Run: headless pygame with SDL's dummy video driver; simulated clock (each Clock.tick advances the game by its frame time, no real sleeping); random seed 0; keys injected as events and as key.get_pressed() state; no mouse input.
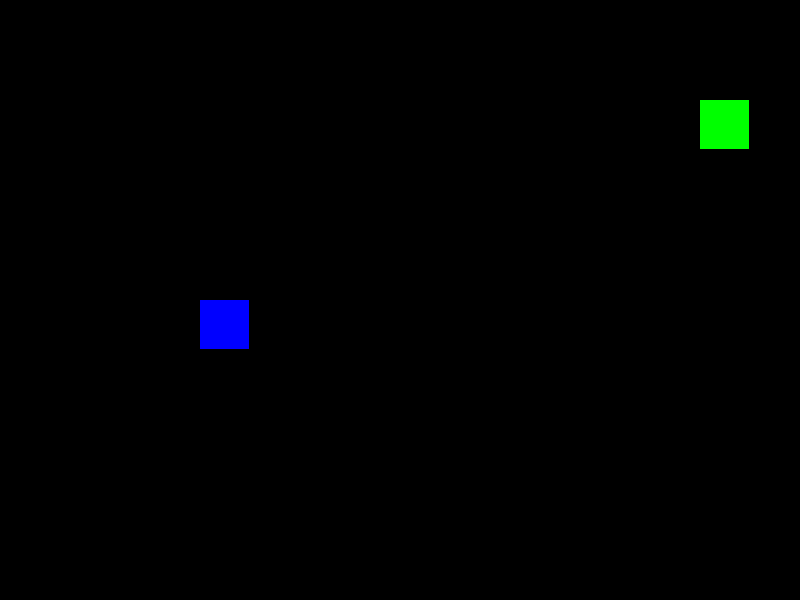
Frame 1 of 4 · flips 1–60 · no input
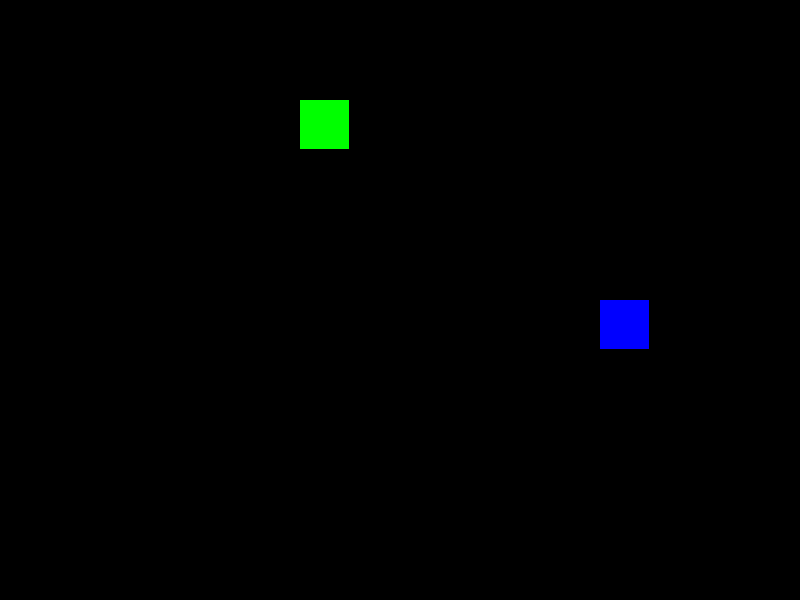
Frame 2 of 4 · flips 61–180 · tapped SPACE, RETURN · held RIGHT (→), D
Frame 3 of 4 · flips 181–300 · held DOWN (↓), S · screen unchanged from frame 2, image omitted
Frame 4 of 4 · flips 301–420 · held LEFT (←), A, UP (↑), W · screen unchanged from frame 3, image omitted

The pygame program that drew these frames:

import pygame


screen_width = 800
screen_height = 600
cell_size = 50


def main():
    """Start game."""

    screen = pygame.display.set_mode((screen_width, screen_height))
    clock = pygame.time.Clock()

    blocks_x = screen_width // cell_size
    blocks_y = screen_height // cell_size
    map = [[0 for x in range(blocks_x)] for y in range(blocks_y)]

    # Up, down, left, right
    p1controls = [pygame.K_w, pygame.K_s, pygame.K_a, pygame.K_d]
    p2controls = [pygame.K_UP, pygame.K_DOWN, pygame.K_LEFT, pygame.K_RIGHT]

    p1 = Snake(400, 300, controls=p1controls, color=(0, 0, 255))
    p2 = Snake(100, 100, controls=p2controls, color=(0, 255, 0))
    players = [p1, p2]

    while handle_events(players):
        clock.tick(5)
        for p in players:
            p.move()
            p.draw(screen)

        pygame.display.update()

def handle_events(players):
    """Iterate through events and send them to their proper handlers.

    Parameters
    ----------
    players : list
        List of snake players.
    """
    for event in pygame.event.get():
        if event.type == pygame.QUIT:
            return False
        elif event.type == pygame.KEYDOWN:
            if event.key == pygame.K_ESCAPE:
                return False
            for p in players:
                try:
                    p.ch_dir[event.key]()
                except KeyError:
                    pass

    return True


class Snake:
    """A snake with its own length and position."""

    def __init__(self, X, Y, *, controls=None, color=(255, 255, 255)):
        """Create snake.

        Parameters
        ----------
        xy : [int, int]
            The xy coordinate of the head.
        up, down, left, right : pygame.event.key
            The controls for each movement.
        color : (int, int, int)
            The rgb color of the snake.
        """
        try:
            self.ch_dir = {
                controls[0]: self.up,
                controls[1]: self.down,
                controls[2]: self.left,
                controls[3]: self.right
            }
        except TypeError:
            self.ch_dir = dict()

        self.X = X
        self.Y = Y
        self.dX = 1
        self.dY = 0
        self.tail = (0,0)
        self.color = color

        self.body = [(X, Y)]


    def move(self):
        """Move one position."""

        self.X = (self.X + self.dX * cell_size) % screen_width
        self.Y = (self.Y + self.dY * cell_size) % screen_height

        self.body.append((self.X, self.Y))
        self.tail = self.body.pop(0)

    def draw(self, screen):
        head = self.body[-1]
        tail = self.tail

        black = (0,0,0)

        # erase tail
        pygame.draw.rect(screen, black, (tail[0], tail[1], cell_size-1, cell_size-1))
        # draw new head
        pygame.draw.rect(screen, self.color, (head[0], head[1], cell_size-1, cell_size-1))


    def up(self):
        """Change direction to up."""
        if not (self.dY == 1):
            self.dX, self.dY = 0, -1

    def down(self):
        """Change direction to down."""
        if not (self.dY == -1):
            self.dX, self.dY = 0, 1

    def left(self):
        """Change direction to left."""
        if not (self.dX == 1):
            self.dX, self.dY = -1, 0

    def right(self):
        """Change direction to right."""
        if not (self.dX == -1):
            self.dX, self.dY = 1, 0


# Random generation section


if __name__ == '__main__':
    if (screen_width % cell_size) or (screen_height % cell_size):
        raise Exception('screen_width and screen_height must be divisible by cell_size')

    pygame.init()

    main()
